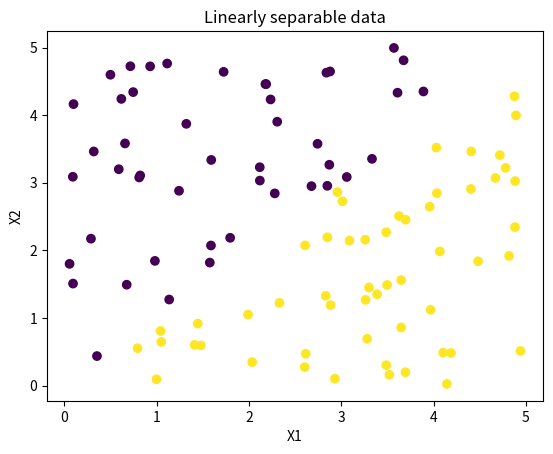

The script that saved this image:
import numpy as np
import matplotlib.pyplot as plt

# Generates linearly separable data
def generate_linearly_separable_data(n_samples):
    np.random.seed(0)
    X = np.random.uniform(0, 5, (n_samples, 2))
    y = np.where(X[:, 0] > X[:, 1], 1, -1)
    return X, y

X, y = generate_linearly_separable_data(100)

# Plot the data
plt.scatter(X[:, 0], X[:, 1], c=y)
plt.title("Linearly separable data")
plt.xlabel("X1")
plt.ylabel("X2")
plt.show()

